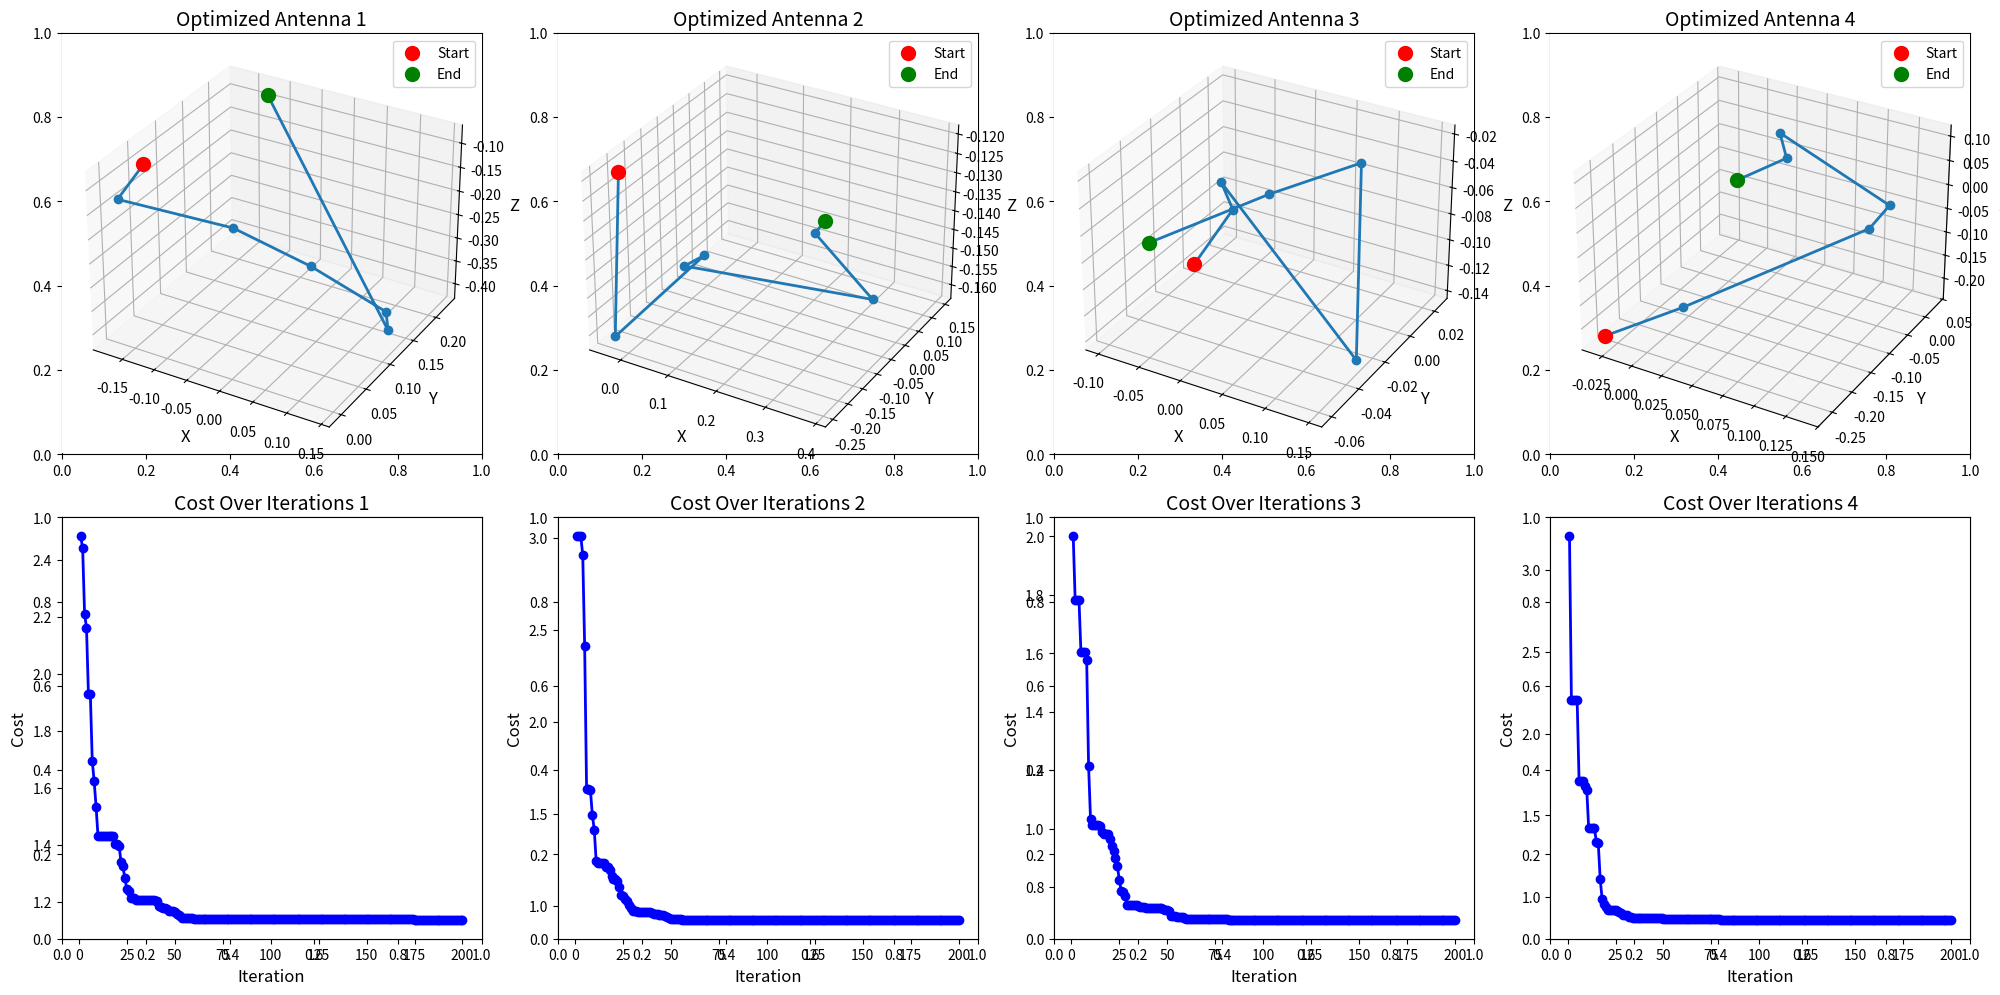

This chart was generated by the following Python code:
import numpy as np
import matplotlib.pyplot as plt

# Define the objective function
def objective_function(antenna_points):
    """
    Objective Function for Antenna Design Optimization

    This function evaluates the quality of an antenna design by combining multiple
    factors such as:
    - Total length of the antenna (to ensure it remains compact and efficient).
    - Smoothness, penalizing excessive twists and encouraging smooth transitions.

    Parameters:
    antenna_points (numpy.ndarray): Array of 3D coordinates representing the antenna geometry.

    Returns:
    float: The computed cost for the given antenna design.
    """
    # Compute total length of the antenna
    total_length = np.sum(np.sqrt(np.sum(np.diff(antenna_points, axis=0)**2, axis=1)))

    # Compute smoothness penalty (penalize excessive variation in angles between segments)
    smoothness_penalty = np.sum(np.abs(np.diff(antenna_points[:, 2])))

    # Combine metrics into the cost function
    cost = total_length + 0.3 * smoothness_penalty
    return cost

# Function to generate initial antenna with seven joints
def generate_initial_antenna():
    """
    Generate an initial antenna geometry with seven joints.

    Returns:
    numpy.ndarray: Array of 3D coordinates representing the initial antenna geometry.
    """
    joints = 7
    z = np.linspace(0, 10, joints + 1)  # Antenna progresses upward
    x = np.random.uniform(-1, 1, joints + 1)
    y = np.random.uniform(-1, 1, joints + 1)
    return np.column_stack((x, y, z))

# PSO Parameters
num_particles = 30
num_iterations = 200
joints = 7  # Number of joints
dimensions = joints * 3  # 3D coordinates for each joint

# Function to run PSO and return results
def run_pso():
    # Initialize particle positions and velocities
    particles = np.random.uniform(-1, 1, (num_particles, dimensions))
    velocities = np.random.uniform(-0.1, 0.1, (num_particles, dimensions))
    best_particle_positions = particles.copy()
    best_particle_costs = np.array([objective_function(p.reshape(-1, 3)) for p in particles])
    global_best_position = particles[np.argmin(best_particle_costs)]
    global_best_cost = np.min(best_particle_costs)

    # PSO Hyperparameters
    w = 0.5  # Inertia weight
    c1 = 1.5  # Cognitive coefficient
    c2 = 1.5  # Social coefficient

    # Track cost over iterations
    cost_history = []

    # PSO Main Loop
    for iteration in range(num_iterations):
        for i, particle in enumerate(particles):
            # Update velocity
            r1, r2 = np.random.random(2)
            velocities[i] = (w * velocities[i] +
                             c1 * r1 * (best_particle_positions[i] - particle) +
                             c2 * r2 * (global_best_position - particle))

            # Update position
            particles[i] += velocities[i]

            # Constrain particles within bounds
            particles[i] = np.clip(particles[i], -1, 1)

            # Evaluate cost
            reshaped_particle = particles[i].reshape(-1, 3)
            cost = objective_function(reshaped_particle)

            # Update personal best
            if cost < best_particle_costs[i]:
                best_particle_costs[i] = cost
                best_particle_positions[i] = particles[i]

            # Update global best
            if cost < global_best_cost:
                global_best_cost = cost
                global_best_position = particles[i]

        cost_history.append(global_best_cost)

    return global_best_position.reshape(-1, 3), cost_history

# Plot 4 antennas and their costs in a 2x4 layout
fig, axes = plt.subplots(2, 4, figsize=(20, 10), subplot_kw={})

for i in range(4):
    best_antenna_points, cost_history = run_pso()

    # Plot antenna geometry (3D plot)
    ax = fig.add_subplot(2, 4, i + 1, projection='3d')
    ax.plot(best_antenna_points[:, 0], best_antenna_points[:, 1], best_antenna_points[:, 2], marker='o', linewidth=2)
    ax.set_title(f"Optimized Antenna {i + 1}", fontsize=14)
    ax.set_xlabel("X", fontsize=12)
    ax.set_ylabel("Y", fontsize=12)
    ax.set_zlabel("Z", fontsize=12)
    ax.scatter(best_antenna_points[0, 0], best_antenna_points[0, 1], best_antenna_points[0, 2], color='red', label='Start', s=100)
    ax.scatter(best_antenna_points[-1, 0], best_antenna_points[-1, 1], best_antenna_points[-1, 2], color='green', label='End', s=100)
    ax.legend(fontsize=10)

    # Plot cost history (2D plot)
    ax2 = fig.add_subplot(2, 4, i + 5)
    ax2.plot(range(1, num_iterations + 1), cost_history, marker='o', color='blue', linewidth=2)
    ax2.set_title(f"Cost Over Iterations {i + 1}", fontsize=14)
    ax2.set_xlabel("Iteration", fontsize=12)
    ax2.set_ylabel("Cost", fontsize=12)

plt.tight_layout()
plt.show()
